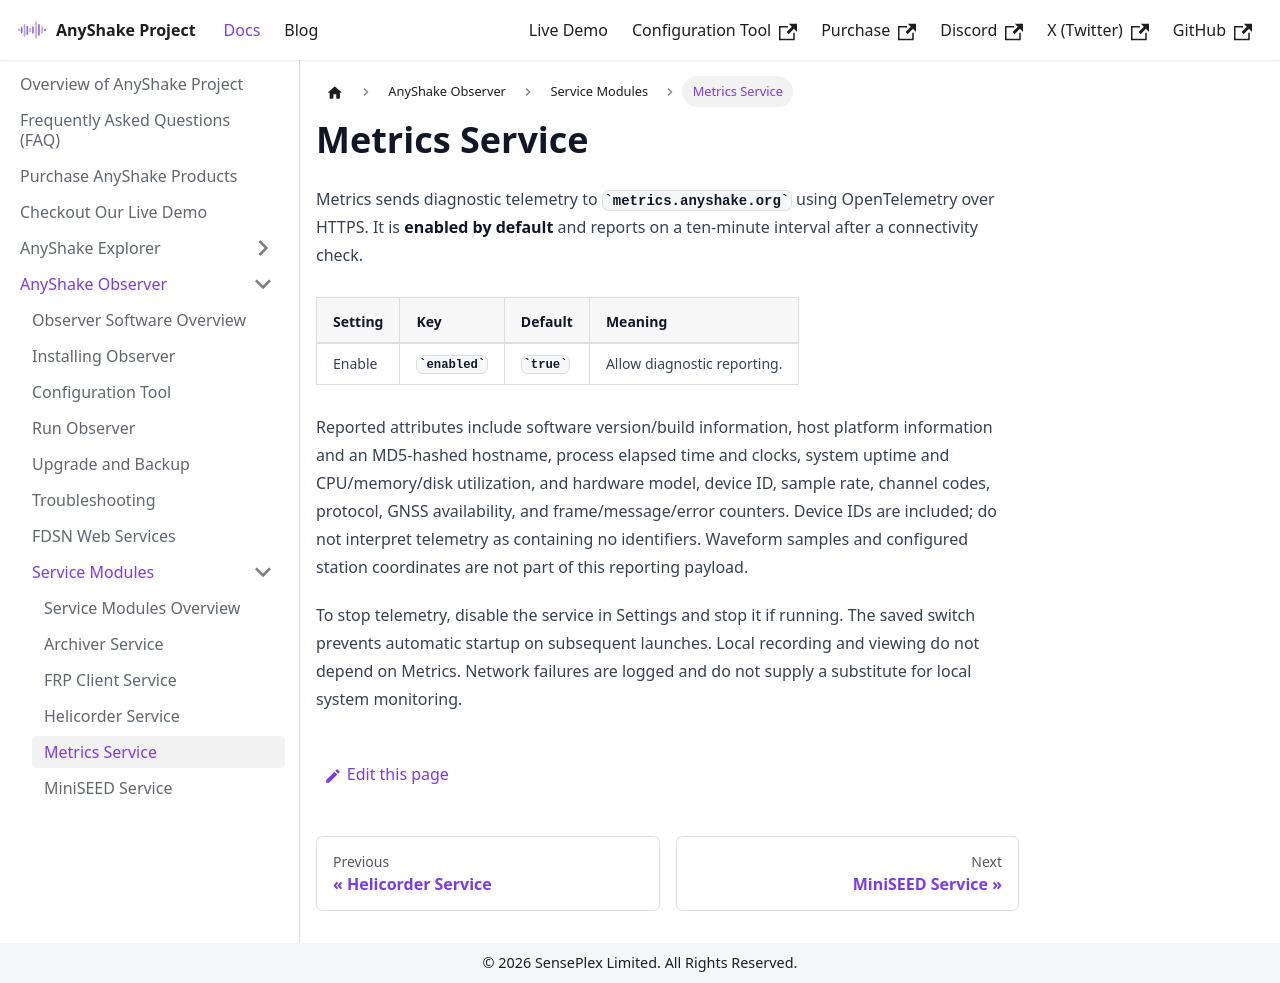

repository: anyshake/homepage · page: docs/anyshake-observer/service-modules/metrics/index.html · generator: docusaurus

---
sidebar_position: 5
title: Metrics Service
slug: metrics
---

Metrics sends diagnostic telemetry to `metrics.anyshake.org` using OpenTelemetry over HTTPS. It is **enabled by default** and reports on a ten-minute interval after a connectivity check.

| Setting | Key | Default | Meaning |
| --- | --- | --- | --- |
| Enable | `enabled` | `true` | Allow diagnostic reporting. |

Reported attributes include software version/build information, host platform information and an MD5-hashed hostname, process elapsed time and clocks, system uptime and CPU/memory/disk utilization, and hardware model, device ID, sample rate, channel codes, protocol, GNSS availability, and frame/message/error counters. Device IDs are included; do not interpret telemetry as containing no identifiers. Waveform samples and configured station coordinates are not part of this reporting payload.

To stop telemetry, disable the service in Settings and stop it if running. The saved switch prevents automatic startup on subsequent launches. Local recording and viewing do not depend on Metrics. Network failures are logged and do not supply a substitute for local system monitoring.
